4-way image classification set "processed" from GitHub (ayush-sawant-ai/Brain-Tumor-Detection); label vocabulary: glioma, meningioma, no tumor, pituitary tumor.

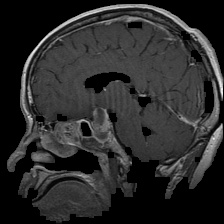
Label: pituitary tumor

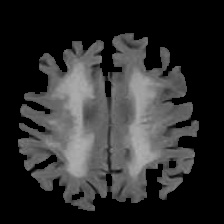
Label: no tumor

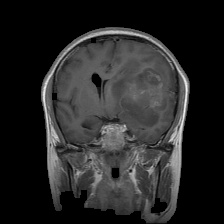
Label: glioma

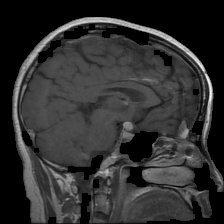
Label: pituitary tumor

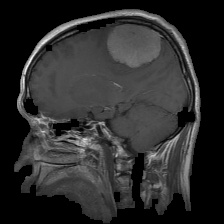
Label: meningioma

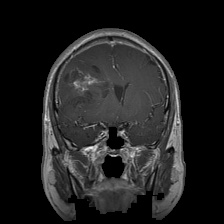
Label: glioma
